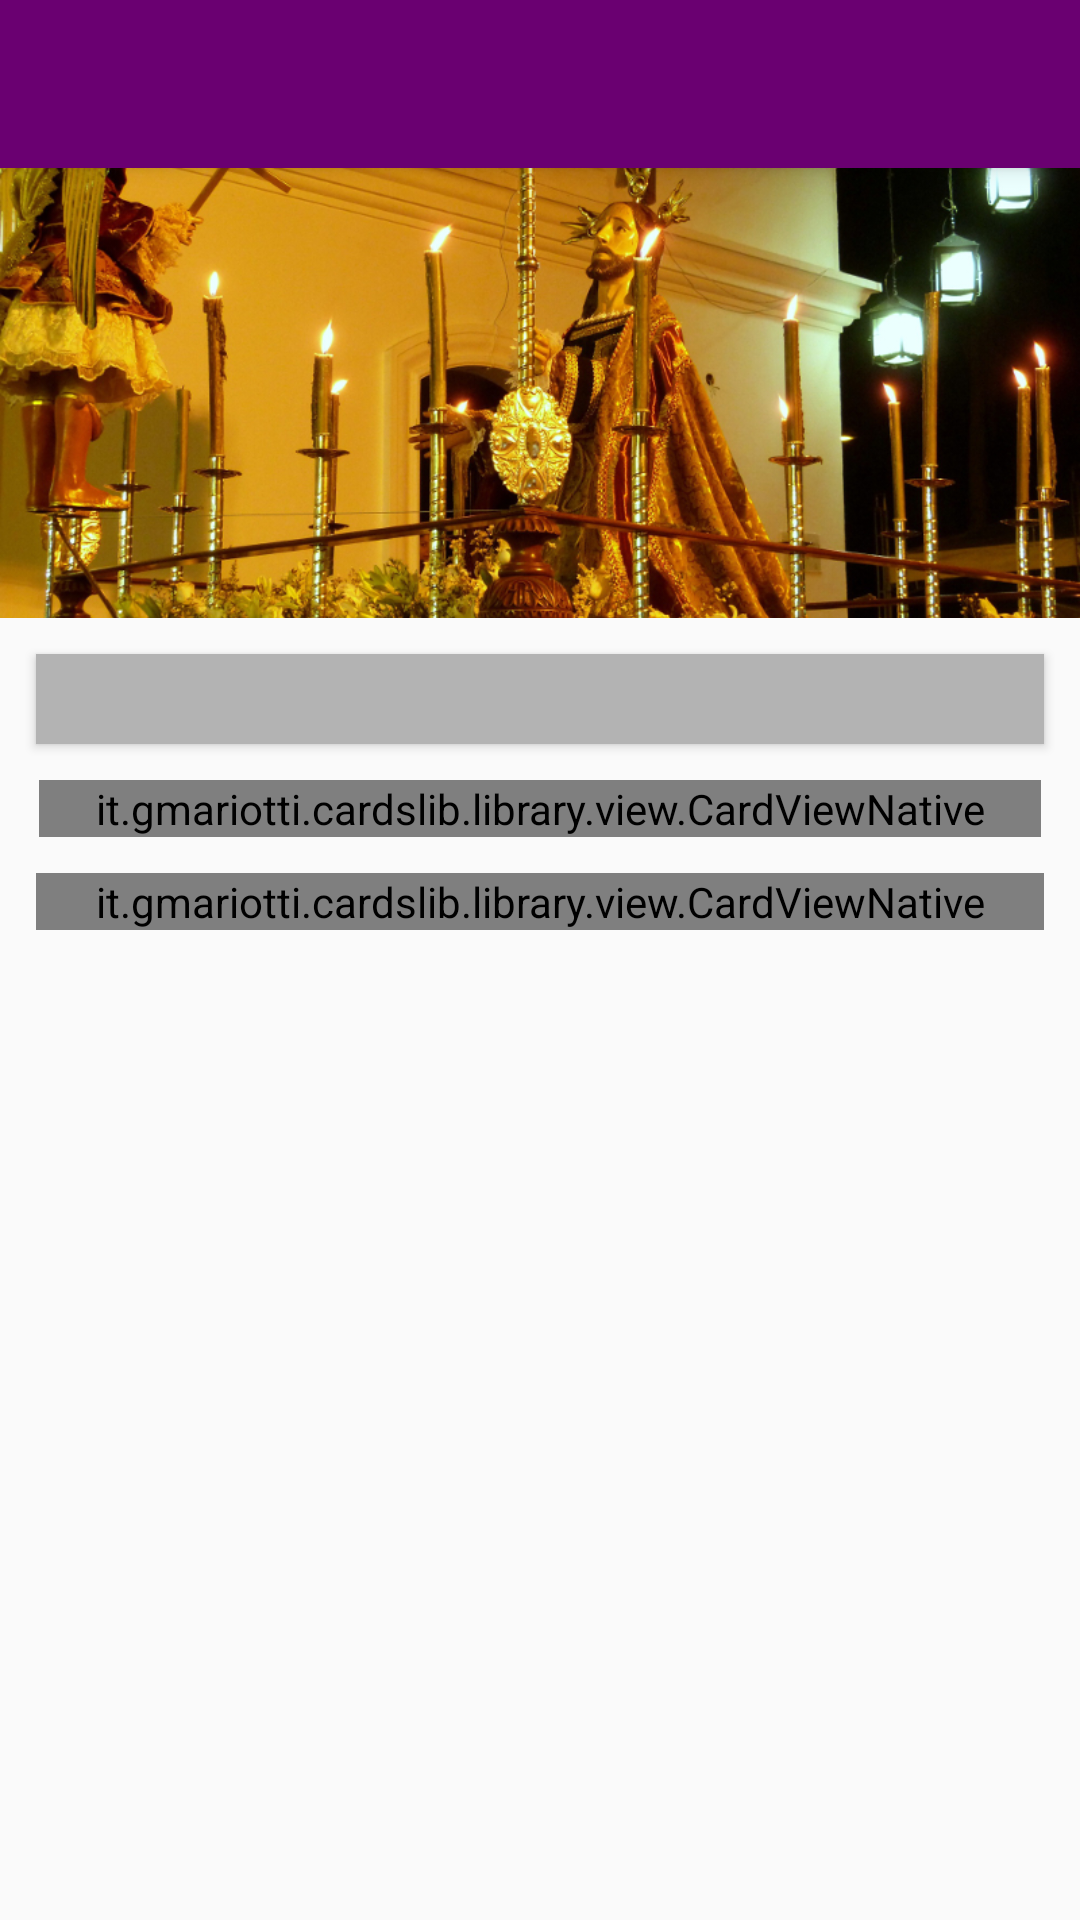

The Android layout XML behind this screen, and the referenced resources:
<!-- AndroidManifest.xml: activity theme AppTheme.NoActionBar -->
<!-- res/layout/activity_info.xml -->
<?xml version="1.0" encoding="utf-8"?>
<android.support.design.widget.CoordinatorLayout xmlns:android="http://schemas.android.com/apk/res/android"
    xmlns:app="http://schemas.android.com/apk/res-auto"
    xmlns:tools="http://schemas.android.com/tools"
    android:layout_width="match_parent"
    android:layout_height="match_parent"
    tools:context="com.senamoviles.alcayata.alcayata.InfoActivity">

    <android.support.design.widget.AppBarLayout
        android:layout_width="match_parent"
        android:layout_height="wrap_content"
        android:theme="@style/AppTheme.AppBarOverlay">

        <android.support.v7.widget.Toolbar
            android:id="@+id/toolbar"
            android:layout_width="match_parent"
            android:layout_height="?attr/actionBarSize"
            android:background="?attr/colorPrimary"
            app:popupTheme="@style/AppTheme.PopupOverlay" />

    </android.support.design.widget.AppBarLayout>

    <include layout="@layout/content_info" />


</android.support.design.widget.CoordinatorLayout>
<!-- res/layout/content_info.xml (included above) -->
<?xml version="1.0" encoding="utf-8"?>
<LinearLayout
    xmlns:android="http://schemas.android.com/apk/res/android"
    xmlns:app="http://schemas.android.com/apk/res-auto"
    xmlns:card="http://schemas.android.com/apk/res-auto"
    xmlns:tools="http://schemas.android.com/tools"
    android:layout_width="match_parent"
    android:layout_height="match_parent"
    android:orientation="vertical"
    app:layout_behavior="@string/appbar_scrolling_view_behavior"
    tools:context="com.senamoviles.alcayata.alcayata.InfoActivity"
    tools:showIn="@layout/activity_info">

    <ImageView
        android:id="@+id/img_paso"
        android:layout_width="match_parent"
        android:layout_height="150dp"
        android:src="@drawable/huerto"
        android:scaleType="centerCrop"
        />
    <LinearLayout
        android:layout_width="match_parent"
        android:layout_height="30dp"
        android:orientation="horizontal"
        android:elevation="2dp"
        android:layout_marginTop="12dp"
        android:layout_marginLeft="12dp"
        android:layout_marginRight="12dp"
        android:background="@color/colorGris">

        <ImageButton

            android:contentDescription="@string/app_name"
            android:layout_width="wrap_content"
            android:layout_height="wrap_content"
            android:background="@color/colorGris"
            android:layout_marginLeft="12dp"
            android:layout_gravity="center_horizontal"
            android:src="@drawable/ic_3d_rotation_black_18dp"/>

    </LinearLayout>



    <it.gmariotti.cardslib.library.view.CardViewNative
        android:id="@+id/card_desc"
        android:layout_width="match_parent"
        android:layout_height="wrap_content"
        android:layout_marginLeft="13dp"
        android:layout_marginRight="13dp"
        android:layout_marginTop="12dp"
        card:card_layout_resourceID="@layout/native_card_layout"
        />

    <it.gmariotti.cardslib.library.view.CardViewNative
        android:id="@+id/card_sabias"
        android:layout_width="match_parent"
        android:layout_height="wrap_content"
        android:layout_marginLeft="12dp"
        android:layout_marginRight="12dp"
        android:layout_marginTop="12dp"
        card:card_layout_resourceID="@layout/native_card_layout"/>


</LinearLayout>
<!-- resources referenced by this layout -->
<resources>
  <color name="colorGris">#B3B3B3</color>
  <!-- drawable huerto: jpg bitmap (drawable, 651540 bytes) -->
  <string name="app_name">Alcayata</string>
  <style name="AppTheme.AppBarOverlay" parent="ThemeOverlay.AppCompat.Dark.ActionBar" />
  <style name="AppTheme.PopupOverlay" parent="ThemeOverlay.AppCompat.Light" />
  <style name="AppTheme.NoActionBar">
          <item name="windowActionBar">false</item>
          <item name="windowNoTitle">true</item>
      </style>
</resources>
